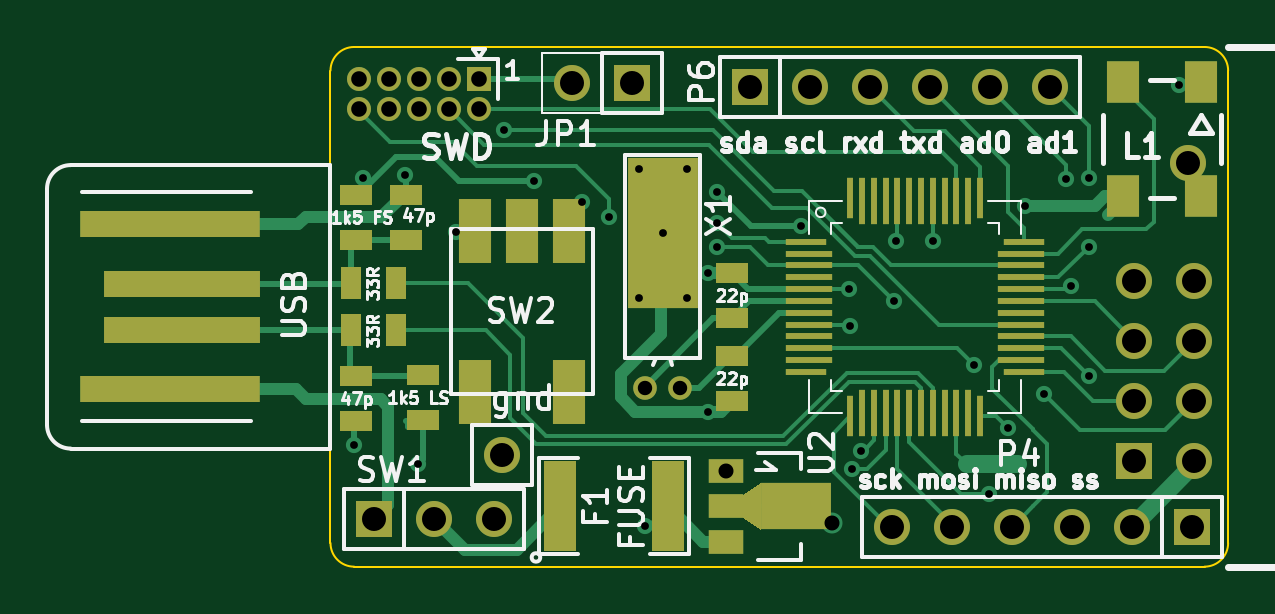
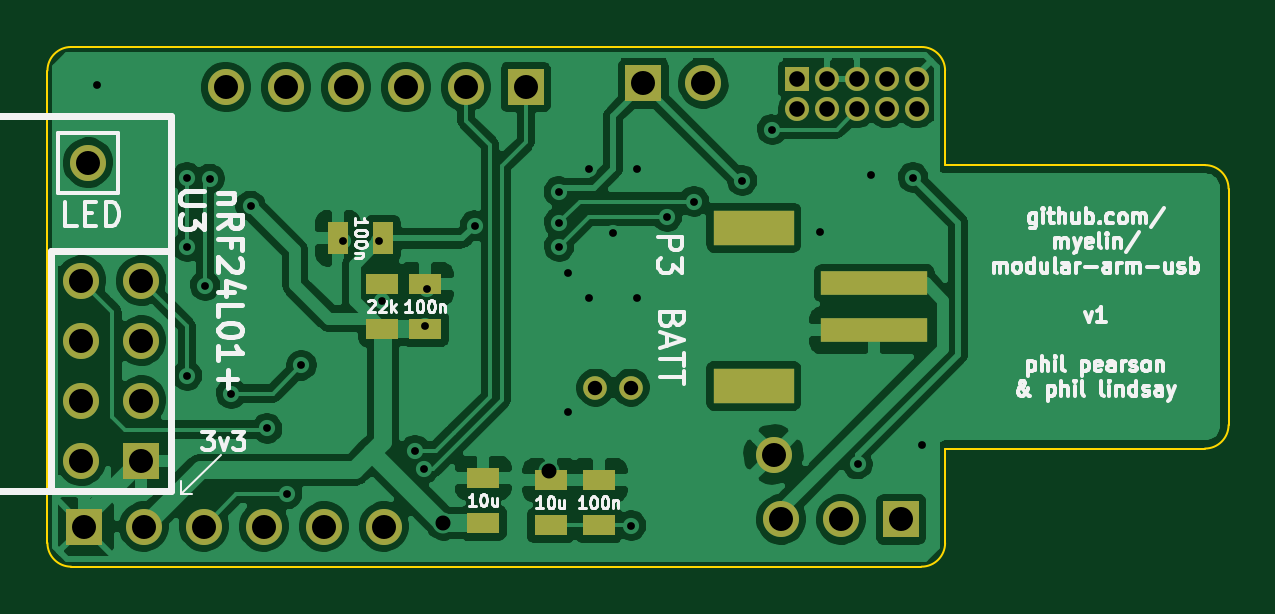
Circuit board: 10 layer files. Board 50.0 x 22.0 mm.
- bottom_copper: modular-arm-usb-B_Cu.gbl (125967 bytes)
- bottom_mask: modular-arm-usb-B_Mask.gbs (2075 bytes)
- paste: modular-arm-usb-B_Paste.gbp (862 bytes)
- bottom_silk: modular-arm-usb-B_SilkS.gbo (29435 bytes)
- outline: modular-arm-usb-Edge_Cuts.gbr (1191 bytes)
- top_copper: modular-arm-usb-F_Cu.gtl (19761 bytes)
- top_mask: modular-arm-usb-F_Mask.gts (4397 bytes)
- paste: modular-arm-usb-F_Paste.gtp (3190 bytes)
- top_silk: modular-arm-usb-F_SilkS.gto (40133 bytes)
- drill: modular-arm-usb.drl (1595 bytes)

=== bottom_copper: modular-arm-usb-B_Cu.gbl (125967 bytes, source omitted) ===
=== bottom_mask: modular-arm-usb-B_Mask.gbs ===
G04 #@! TF.FileFunction,Soldermask,Bot*
%FSLAX46Y46*%
G04 Gerber Fmt 4.6, Leading zero omitted, Abs format (unit mm)*
G04 Created by KiCad (PCBNEW (2015-01-02 BZR 5348)-product) date 1/14/2015 2:26:51 AM*
%MOMM*%
G01*
G04 APERTURE LIST*
%ADD10C,0.150000*%
%ADD11R,1.397000X0.889000*%
%ADD12R,1.016000X1.016000*%
%ADD13C,1.016000*%
%ADD14C,1.000760*%
%ADD15R,0.889000X1.397000*%
%ADD16R,4.500000X1.000000*%
%ADD17R,3.400000X1.500000*%
%ADD18R,1.524000X1.524000*%
%ADD19C,1.524000*%
G04 APERTURE END LIST*
D10*
D11*
X100650000Y-101252500D03*
X100650000Y-99347500D03*
D12*
X92270000Y-82365000D03*
D13*
X92270000Y-83635000D03*
X91000000Y-82365000D03*
X91000000Y-83635000D03*
X89730000Y-82365000D03*
X89730000Y-83635000D03*
X88460000Y-82365000D03*
X88460000Y-83635000D03*
X87190000Y-82365000D03*
X87190000Y-83635000D03*
D14*
X99309700Y-95420000D03*
X100808300Y-95420000D03*
D11*
X108000000Y-92952500D03*
X108000000Y-91047500D03*
D15*
X109797500Y-89100000D03*
X111702500Y-89100000D03*
D11*
X102700000Y-101252500D03*
X102700000Y-99347500D03*
X105550000Y-101152500D03*
X105550000Y-99247500D03*
D16*
X89000000Y-93000000D03*
X89000000Y-91000000D03*
D17*
X94100000Y-95350000D03*
X94100000Y-88650000D03*
D11*
X109838000Y-91038500D03*
X109838000Y-92943500D03*
D18*
X120030000Y-98510000D03*
D19*
X122570000Y-98510000D03*
X120030000Y-95970000D03*
X122570000Y-95970000D03*
X120030000Y-93430000D03*
X122570000Y-93430000D03*
X120030000Y-90890000D03*
X122570000Y-90890000D03*
D18*
X122450000Y-101300000D03*
D19*
X119910000Y-101300000D03*
X117370000Y-101300000D03*
X114830000Y-101300000D03*
X112290000Y-101300000D03*
X109750000Y-101300000D03*
D18*
X103750000Y-82700000D03*
D19*
X106290000Y-82700000D03*
X108830000Y-82700000D03*
X111370000Y-82700000D03*
X113910000Y-82700000D03*
X116450000Y-82700000D03*
D18*
X87860000Y-101000000D03*
D19*
X90400000Y-101000000D03*
X92940000Y-101000000D03*
X122284000Y-85895000D03*
X93264500Y-98252100D03*
D18*
X98776300Y-82542200D03*
D19*
X96236300Y-82542200D03*
M02*

=== paste: modular-arm-usb-B_Paste.gbp ===
G04 #@! TF.FileFunction,Paste,Bot*
%FSLAX46Y46*%
G04 Gerber Fmt 4.6, Leading zero omitted, Abs format (unit mm)*
G04 Created by KiCad (PCBNEW (2015-01-02 BZR 5348)-product) date 1/14/2015 2:26:51 AM*
%MOMM*%
G01*
G04 APERTURE LIST*
%ADD10C,0.150000*%
%ADD11R,1.397000X0.889000*%
%ADD12R,0.889000X1.397000*%
%ADD13R,4.500000X1.000000*%
%ADD14R,3.400000X1.500000*%
G04 APERTURE END LIST*
D10*
D11*
X100650000Y-101252500D03*
X100650000Y-99347500D03*
X108000000Y-92952500D03*
X108000000Y-91047500D03*
D12*
X109797500Y-89100000D03*
X111702500Y-89100000D03*
D11*
X102700000Y-101252500D03*
X102700000Y-99347500D03*
X105550000Y-101152500D03*
X105550000Y-99247500D03*
D13*
X89000000Y-93000000D03*
X89000000Y-91000000D03*
D14*
X94100000Y-95350000D03*
X94100000Y-88650000D03*
D11*
X109838000Y-91038500D03*
X109838000Y-92943500D03*
M02*

=== bottom_silk: modular-arm-usb-B_SilkS.gbo (29435 bytes, source omitted) ===
=== outline: modular-arm-usb-Edge_Cuts.gbr ===
G04 #@! TF.FileFunction,Profile,NP*
%FSLAX46Y46*%
G04 Gerber Fmt 4.6, Leading zero omitted, Abs format (unit mm)*
G04 Created by KiCad (PCBNEW (2015-01-02 BZR 5348)-product) date 1/14/2015 2:26:51 AM*
%MOMM*%
G01*
G04 APERTURE LIST*
%ADD10C,0.150000*%
%ADD11C,0.100000*%
G04 APERTURE END LIST*
D10*
D11*
X86000000Y-102000000D02*
G75*
G03X87000000Y-103000000I1000000J0D01*
G01*
X87000000Y-103000000D02*
X123000000Y-103000000D01*
X86000000Y-98000000D02*
X86000000Y-102000000D01*
X75000000Y-98000000D02*
X86000000Y-98000000D01*
X123000000Y-81000000D02*
X87000000Y-81000000D01*
X124000000Y-102000000D02*
X124000000Y-82000000D01*
X123000000Y-103000000D02*
G75*
G03X124000000Y-102000000I0J1000000D01*
G01*
X124000000Y-82000000D02*
G75*
G03X123000000Y-81000000I-1000000J0D01*
G01*
X87000000Y-81000000D02*
G75*
G03X86000000Y-82000000I0J-1000000D01*
G01*
X86000000Y-86000000D02*
X86000000Y-82000000D01*
X75000000Y-86000000D02*
X86000000Y-86000000D01*
X74000000Y-97000000D02*
X74000000Y-87000000D01*
X74000000Y-97000000D02*
G75*
G03X75000000Y-98000000I1000000J0D01*
G01*
X75000000Y-86000000D02*
G75*
G03X74000000Y-87000000I0J-1000000D01*
G01*
M02*

=== top_copper: modular-arm-usb-F_Cu.gtl (19761 bytes, source omitted) ===
=== top_mask: modular-arm-usb-F_Mask.gts ===
G04 #@! TF.FileFunction,Soldermask,Top*
%FSLAX46Y46*%
G04 Gerber Fmt 4.6, Leading zero omitted, Abs format (unit mm)*
G04 Created by KiCad (PCBNEW (2015-01-02 BZR 5348)-product) date 1/14/2015 2:26:51 AM*
%MOMM*%
G01*
G04 APERTURE LIST*
%ADD10C,0.150000*%
%ADD11R,1.016000X1.016000*%
%ADD12C,1.016000*%
%ADD13C,1.000760*%
%ADD14R,3.000000X6.400000*%
%ADD15R,1.501140X1.000760*%
%ADD16R,2.999740X1.998980*%
%ADD17R,1.400000X2.750000*%
%ADD18R,1.397000X0.889000*%
%ADD19R,1.397000X3.810000*%
%ADD20R,1.750000X0.250000*%
%ADD21R,2.000000X0.250000*%
%ADD22R,0.250000X1.750000*%
%ADD23R,0.250000X2.000000*%
%ADD24R,1.400000X1.800000*%
%ADD25R,7.600000X1.143000*%
%ADD26R,6.600000X1.143000*%
%ADD27R,0.889000X1.397000*%
%ADD28R,1.524000X1.524000*%
%ADD29C,1.524000*%
G04 APERTURE END LIST*
D10*
D11*
X92270000Y-82365000D03*
D12*
X92270000Y-83635000D03*
X91000000Y-82365000D03*
X91000000Y-83635000D03*
X89730000Y-82365000D03*
X89730000Y-83635000D03*
X88460000Y-82365000D03*
X88460000Y-83635000D03*
X87190000Y-82365000D03*
X87190000Y-83635000D03*
D13*
X99309700Y-95420000D03*
X100808300Y-95420000D03*
D14*
X100059000Y-88870000D03*
D15*
X102748340Y-98948860D03*
X102748340Y-100450000D03*
X102748340Y-101951140D03*
D16*
X105699820Y-100450000D03*
D10*
G36*
X104225350Y-101450760D02*
X103476050Y-100950380D01*
X103476050Y-99949620D01*
X104225350Y-99449240D01*
X104225350Y-101450760D01*
X104225350Y-101450760D01*
G37*
D17*
X94100000Y-88800000D03*
X96100000Y-88800000D03*
X96100000Y-95600000D03*
X92100000Y-88800000D03*
X92100000Y-95600000D03*
D18*
X103000000Y-90582500D03*
X103000000Y-92487500D03*
X103000000Y-95987500D03*
X103000000Y-94082500D03*
X87100000Y-94947500D03*
X87100000Y-96852500D03*
X89200000Y-89152500D03*
X89200000Y-87247500D03*
D19*
X95714000Y-100450000D03*
X100286000Y-100450000D03*
D20*
X106125000Y-94750000D03*
D21*
X106250000Y-94250000D03*
X106250000Y-93750000D03*
X106250000Y-93250000D03*
X106250000Y-92750000D03*
X106250000Y-92250000D03*
X106250000Y-91750000D03*
X106250000Y-91250000D03*
X106250000Y-90750000D03*
X106250000Y-90250000D03*
X106250000Y-89750000D03*
D20*
X106125000Y-89250000D03*
D22*
X108000000Y-87375000D03*
D23*
X108500000Y-87500000D03*
X109000000Y-87500000D03*
X109500000Y-87500000D03*
X110000000Y-87500000D03*
X110500000Y-87500000D03*
X111000000Y-87500000D03*
X111500000Y-87500000D03*
X112000000Y-87500000D03*
X112500000Y-87500000D03*
X113000000Y-87500000D03*
D22*
X113500000Y-87375000D03*
D20*
X115375000Y-94750000D03*
D21*
X115250000Y-94250000D03*
X115250000Y-93750000D03*
X115250000Y-93250000D03*
X115250000Y-92750000D03*
X115250000Y-92250000D03*
X115250000Y-91750000D03*
X115250000Y-91250000D03*
X115250000Y-90750000D03*
X115250000Y-90250000D03*
X115250000Y-89750000D03*
D20*
X115375000Y-89250000D03*
D22*
X108000000Y-96625000D03*
D23*
X108500000Y-96500000D03*
X109000000Y-96500000D03*
X109500000Y-96500000D03*
X110000000Y-96500000D03*
X110500000Y-96500000D03*
X111000000Y-96500000D03*
X111500000Y-96500000D03*
X112000000Y-96500000D03*
X112500000Y-96500000D03*
X113000000Y-96500000D03*
D22*
X113500000Y-96625000D03*
D24*
X122850000Y-82500000D03*
X119550000Y-82500000D03*
X119550000Y-87300000D03*
X122850000Y-87300000D03*
D25*
X79200000Y-88511310D03*
D26*
X79700000Y-91013210D03*
X79700000Y-92986790D03*
D25*
X79200000Y-95488690D03*
D18*
X89911700Y-96791600D03*
X89911700Y-94886600D03*
X87100000Y-87247500D03*
X87100000Y-89152500D03*
D27*
X86847500Y-93000000D03*
X88752500Y-93000000D03*
X86847500Y-91000000D03*
X88752500Y-91000000D03*
D28*
X120030000Y-98510000D03*
D29*
X122570000Y-98510000D03*
X120030000Y-95970000D03*
X122570000Y-95970000D03*
X120030000Y-93430000D03*
X122570000Y-93430000D03*
X120030000Y-90890000D03*
X122570000Y-90890000D03*
D28*
X122450000Y-101300000D03*
D29*
X119910000Y-101300000D03*
X117370000Y-101300000D03*
X114830000Y-101300000D03*
X112290000Y-101300000D03*
X109750000Y-101300000D03*
D28*
X103750000Y-82700000D03*
D29*
X106290000Y-82700000D03*
X108830000Y-82700000D03*
X111370000Y-82700000D03*
X113910000Y-82700000D03*
X116450000Y-82700000D03*
D28*
X87860000Y-101000000D03*
D29*
X90400000Y-101000000D03*
X92940000Y-101000000D03*
X122284000Y-85895000D03*
X93264500Y-98252100D03*
D28*
X98776300Y-82542200D03*
D29*
X96236300Y-82542200D03*
M02*

=== paste: modular-arm-usb-F_Paste.gtp ===
G04 #@! TF.FileFunction,Paste,Top*
%FSLAX46Y46*%
G04 Gerber Fmt 4.6, Leading zero omitted, Abs format (unit mm)*
G04 Created by KiCad (PCBNEW (2015-01-02 BZR 5348)-product) date 1/14/2015 2:26:51 AM*
%MOMM*%
G01*
G04 APERTURE LIST*
%ADD10C,0.150000*%
%ADD11R,3.000000X6.400000*%
%ADD12R,1.501140X1.000760*%
%ADD13R,2.999740X1.998980*%
%ADD14R,1.400000X2.750000*%
%ADD15R,1.397000X0.889000*%
%ADD16R,1.397000X3.810000*%
%ADD17R,1.750000X0.250000*%
%ADD18R,2.000000X0.250000*%
%ADD19R,0.250000X1.750000*%
%ADD20R,0.250000X2.000000*%
%ADD21R,1.400000X1.800000*%
%ADD22R,7.600000X1.143000*%
%ADD23R,6.600000X1.143000*%
%ADD24R,0.889000X1.397000*%
G04 APERTURE END LIST*
D10*
D11*
X100059000Y-88870000D03*
D12*
X102748340Y-98948860D03*
X102748340Y-100450000D03*
X102748340Y-101951140D03*
D13*
X105699820Y-100450000D03*
D10*
G36*
X104225350Y-101450760D02*
X103476050Y-100950380D01*
X103476050Y-99949620D01*
X104225350Y-99449240D01*
X104225350Y-101450760D01*
X104225350Y-101450760D01*
G37*
D14*
X94100000Y-88800000D03*
X96100000Y-88800000D03*
X96100000Y-95600000D03*
X92100000Y-88800000D03*
X92100000Y-95600000D03*
D15*
X103000000Y-90582500D03*
X103000000Y-92487500D03*
X103000000Y-95987500D03*
X103000000Y-94082500D03*
X87100000Y-94947500D03*
X87100000Y-96852500D03*
X89200000Y-89152500D03*
X89200000Y-87247500D03*
D16*
X95714000Y-100450000D03*
X100286000Y-100450000D03*
D17*
X106125000Y-94750000D03*
D18*
X106250000Y-94250000D03*
X106250000Y-93750000D03*
X106250000Y-93250000D03*
X106250000Y-92750000D03*
X106250000Y-92250000D03*
X106250000Y-91750000D03*
X106250000Y-91250000D03*
X106250000Y-90750000D03*
X106250000Y-90250000D03*
X106250000Y-89750000D03*
D17*
X106125000Y-89250000D03*
D19*
X108000000Y-87375000D03*
D20*
X108500000Y-87500000D03*
X109000000Y-87500000D03*
X109500000Y-87500000D03*
X110000000Y-87500000D03*
X110500000Y-87500000D03*
X111000000Y-87500000D03*
X111500000Y-87500000D03*
X112000000Y-87500000D03*
X112500000Y-87500000D03*
X113000000Y-87500000D03*
D19*
X113500000Y-87375000D03*
D17*
X115375000Y-94750000D03*
D18*
X115250000Y-94250000D03*
X115250000Y-93750000D03*
X115250000Y-93250000D03*
X115250000Y-92750000D03*
X115250000Y-92250000D03*
X115250000Y-91750000D03*
X115250000Y-91250000D03*
X115250000Y-90750000D03*
X115250000Y-90250000D03*
X115250000Y-89750000D03*
D17*
X115375000Y-89250000D03*
D19*
X108000000Y-96625000D03*
D20*
X108500000Y-96500000D03*
X109000000Y-96500000D03*
X109500000Y-96500000D03*
X110000000Y-96500000D03*
X110500000Y-96500000D03*
X111000000Y-96500000D03*
X111500000Y-96500000D03*
X112000000Y-96500000D03*
X112500000Y-96500000D03*
X113000000Y-96500000D03*
D19*
X113500000Y-96625000D03*
D21*
X122850000Y-82500000D03*
X119550000Y-82500000D03*
X119550000Y-87300000D03*
X122850000Y-87300000D03*
D22*
X79200000Y-88511310D03*
D23*
X79700000Y-91013210D03*
X79700000Y-92986790D03*
D22*
X79200000Y-95488690D03*
D15*
X89911700Y-96791600D03*
X89911700Y-94886600D03*
X87100000Y-87247500D03*
X87100000Y-89152500D03*
D24*
X86847500Y-93000000D03*
X88752500Y-93000000D03*
X86847500Y-91000000D03*
X88752500Y-91000000D03*
M02*

=== top_silk: modular-arm-usb-F_SilkS.gto (40133 bytes, source omitted) ===
=== drill: modular-arm-usb.drl ===
M48
;DRILL file {kicad (2015-01-02 BZR 5348)-product} date 1/14/2015 2:26:53 AM
;FORMAT={-:-/ absolute / inch / decimal}
FMAT,2
INCH,TZ
T1C0.013
T2C0.024
T3C0.025
T4C0.026
T5C0.040
%
G90
G05
M72
T1
X3.4243Y-3.8517
X3.4393Y-3.4067
X3.5093Y-3.4017
X3.5318Y-3.8842
X3.5943Y-3.4967
X3.6743Y-3.3267
X3.7243Y-3.4117
X3.8043Y-3.4467
X3.8493Y-3.4717
X3.8993Y-3.3917
X3.8993Y-3.6067
X3.9093Y-3.9867
X3.9393Y-3.4988
X3.9793Y-3.3917
X3.9793Y-3.6067
X4.0143Y-3.5662
X4.0143Y-3.7967
X4.0293Y-3.4817
X4.0293Y-3.5217
X4.0295Y-3.4299
X4.1693Y-3.4867
X4.25Y-3.5925
X4.252Y-3.6535
X4.2543Y-3.8917
X4.2693Y-3.8617
X4.3243Y-3.6117
X4.3287Y-3.5118
X4.3898Y-3.5118
X4.4587Y-3.7195
X4.4828Y-3.9342
X4.5157Y-3.8248
X4.5433Y-3.4537
X4.5758Y-3.7667
X4.6118Y-3.4087
X4.6193Y-3.5867
X4.6493Y-3.4067
X4.6493Y-3.5217
X4.6493Y-3.7367
X4.7993Y-3.2517
T2
X3.9098Y-3.7567
X3.9688Y-3.7567
T3
X4.0452Y-3.8956
X4.2223Y-3.9822
T4
X3.4327Y-3.2427
X3.4327Y-3.2927
X3.4827Y-3.2427
X3.4827Y-3.2927
X3.5327Y-3.2427
X3.5327Y-3.2927
X3.5827Y-3.2427
X3.5827Y-3.2927
X3.6327Y-3.2427
X3.6327Y-3.2927
T5
X3.4591Y-3.9764
X3.5591Y-3.9764
X3.6591Y-3.9764
X3.6718Y-3.8682
X3.7888Y-3.2497
X3.8888Y-3.2497
X4.0846Y-3.2559
X4.1846Y-3.2559
X4.2846Y-3.2559
X4.3209Y-3.9882
X4.3846Y-3.2559
X4.4209Y-3.9882
X4.4846Y-3.2559
X4.5209Y-3.9882
X4.5846Y-3.2559
X4.6209Y-3.9882
X4.7209Y-3.9882
X4.7256Y-3.5783
X4.7256Y-3.6783
X4.7256Y-3.7783
X4.7256Y-3.8783
X4.8143Y-3.3817
X4.8209Y-3.9882
X4.8256Y-3.5783
X4.8256Y-3.6783
X4.8256Y-3.7783
X4.8256Y-3.8783
T0
M30
